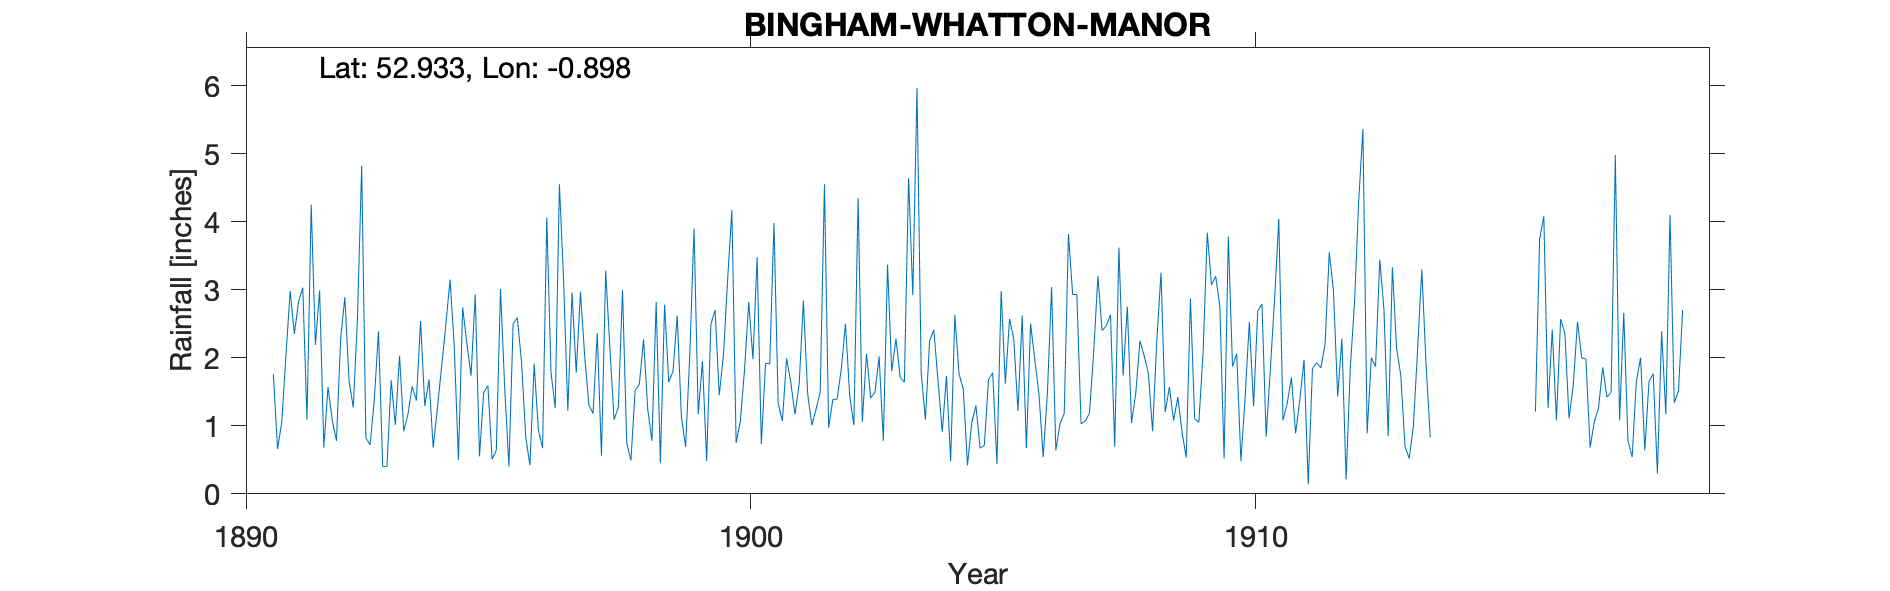

Data behind this chart, as committed beside it:
BINGHAM-WHATTON-MANOR, , , , , , , , , , , , , , , , , , , , , , , 
Grid ref, SK742379, Long, -0.8975, Lat, 52.93, Elevation, 104, ft, , , , , , , , , , , , , , , 
Station no, RR4394, , , , , , , , , , , , , , , , , , , , , , 
, 1890, 1891, 1892, 1893, 1894, 1895, 1896, 1897, 1898, 1899, 1900, 1901, 1902, 1903, 1904, 1905, 1906, 1907, 1908, 1909, 1910, 1911, 1912
January, , 1.76, 0.68, 1.38, 1.29, 2.93, 0.83, 1.78, 0.75, 2.62, 3.16, 1.33, 0.97, 2.02, 2.25, 0.67, 2.5, 1.03, 1.04, 0.91, 1.87, 1.08, 2.98
February, , 0.66, 1.57, 2.39, 1.68, 0.55, 0.42, 2.97, 0.49, 1.13, 4.17, 1.07, 1.39, 0.78, 2.41, 0.71, 1.97, 1.07, 1.48, 0.53, 2.06, 1.33, 1.43
March, , 1.05, 1.08, 0.4, 0.68, 1.49, 1.91, 2.03, 1.52, 0.69, 0.75, 1.99, 1.39, 3.37, 1.66, 1.68, 1.46, 1.19, 2.25, 2.87, 0.48, 1.71, 2.28
April, , 2.04, 0.78, 0.4, 1.26, 1.59, 0.94, 1.31, 1.61, 2.06, 1.06, 1.64, 1.83, 1.8, 0.91, 1.78, 0.54, 2.08, 2.03, 1.1, 1.42, 0.89, 0.21
May, , 2.98, 2.28, 1.67, 1.87, 0.51, 0.67, 1.18, 2.27, 3.9, 1.82, 1.17, 2.5, 2.28, 1.73, 0.44, 1.48, 3.2, 1.77, 1.05, 2.53, 1.38, 1.85
June, , 2.35, 2.89, 1.01, 2.48, 0.64, 4.06, 2.36, 1.24, 1.17, 2.82, 1.62, 1.44, 1.71, 0.48, 2.98, 3.04, 2.4, 0.92, 2.07, 1.29, 1.97, 2.81
July, , 2.83, 1.66, 2.03, 3.15, 3.01, 1.79, 0.56, 0.78, 1.95, 1.98, 2.84, 1.01, 1.64, 2.63, 1.62, 0.64, 2.47, 2.25, 3.84, 2.69, 0.14, 4.31
August, , 3.03, 1.27, 0.92, 2.17, 1.55, 1.26, 3.28, 2.82, 0.48, 3.48, 1.48, 4.35, 4.64, 1.76, 2.57, 1.03, 2.63, 3.25, 3.07, 2.79, 1.84, 5.36
September, , 1.09, 2.59, 1.17, 0.5, 0.4, 4.55, 2.14, 0.45, 2.49, 0.73, 1.01, 1.06, 2.92, 1.54, 2.28, 1.18, 0.69, 1.2, 3.2, 0.84, 1.93, 0.89
October, , 4.25, 4.82, 1.58, 2.74, 2.5, 3.13, 1.09, 2.78, 2.7, 1.92, 1.24, 2.06, 5.97, 0.42, 1.22, 3.82, 3.62, 1.57, 2.75, 1.84, 1.85, 2
November, , 2.19, 0.82, 1.37, 2.21, 2.59, 1.22, 1.27, 1.64, 1.45, 1.91, 1.5, 1.41, 1.78, 1.04, 2.62, 2.93, 1.74, 1.08, 0.52, 2.86, 2.2, 1.87
December, , 2.99, 0.72, 2.54, 1.74, 1.93, 2.96, 3, 1.8, 2.05, 3.98, 4.55, 1.49, 1.09, 1.3, 0.67, 2.93, 2.75, 1.42, 3.78, 4.04, 3.55, 3.44
Total, , 27.22, 21.16, 16.86, 21.77, 19.69, 23.74, 22.97, 18.15, 22.69, 27.78, 21.44, 20.9, 30, 18.13, 19.24, 23.52, 24.87, 20.26, 25.69, 24.71, 19.87, 29.43
